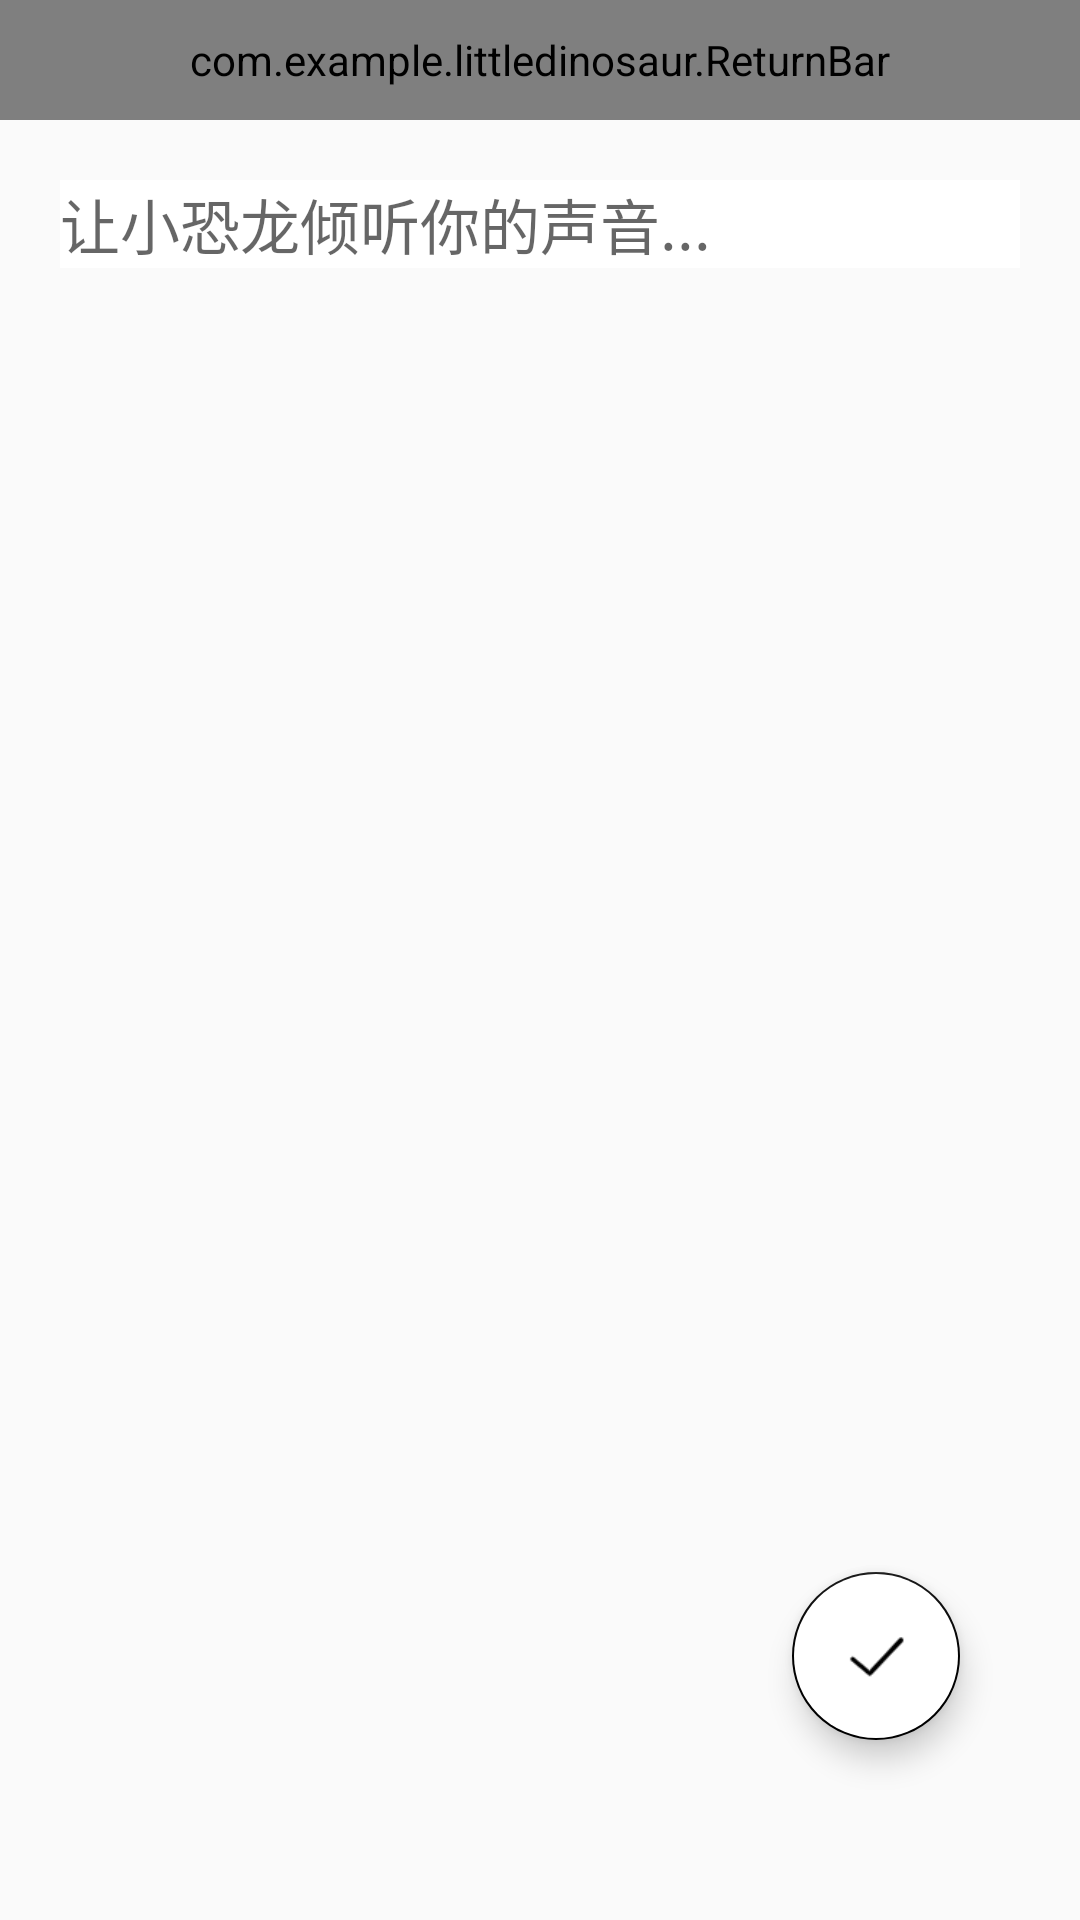

Reconstruct the res/layout file that produces this screen, plus the resources it refers to.
<!-- AndroidManifest.xml: application theme AppTheme -->
<!-- res/layout/writetreeholemessagefragment.xml -->
<?xml version="1.0" encoding="utf-8"?>
<RelativeLayout xmlns:android="http://schemas.android.com/apk/res/android"
    android:layout_width="match_parent" android:layout_height="match_parent">
    <com.example.littledinosaur.ReturnBar
        android:layout_width="match_parent"
        android:layout_height="40dp"
        android:id="@+id/line1"/>
    <EditText
        android:layout_width="match_parent"
        android:layout_height="wrap_content"
        android:hint="让小恐龙倾听你的声音..."
        android:textColor="@color/black"
        android:textSize="20sp"
        android:layout_below="@id/line1"
        android:background="@color/white"
        android:layout_marginTop="20dp"
        android:layout_marginLeft="20dp"
        android:layout_marginRight="20dp"/>

    <com.google.android.material.floatingactionbutton.FloatingActionButton
        android:layout_width="wrap_content"
        android:layout_height="wrap_content"
        android:layout_alignParentRight="true"
        android:layout_alignParentBottom="true"
        android:layout_marginStart="40dp"
        android:layout_marginLeft="40dp"
        android:layout_marginTop="40dp"
        android:layout_marginEnd="40dp"
        android:layout_marginRight="40dp"
        android:layout_marginBottom="60dp"
        android:backgroundTint="@color/white"
        android:src="@drawable/commit" />


</RelativeLayout>
<!-- resources referenced by this layout -->
<resources>
  <color name="black">#000000</color>
  <color name="white">#ffffff</color>
  <!-- drawable commit: png bitmap (drawable, 735 bytes) -->
  <style name="AppTheme" parent="Theme.AppCompat.Light.DarkActionBar">
          
          <item name="colorPrimary">@color/colorPrimary</item>
          <item name="colorPrimaryDark">#E6E6E6</item>
          <item name="colorAccent">@color/black</item>
      </style>
  <color name="colorPrimary">#E6E6E6</color>
</resources>
